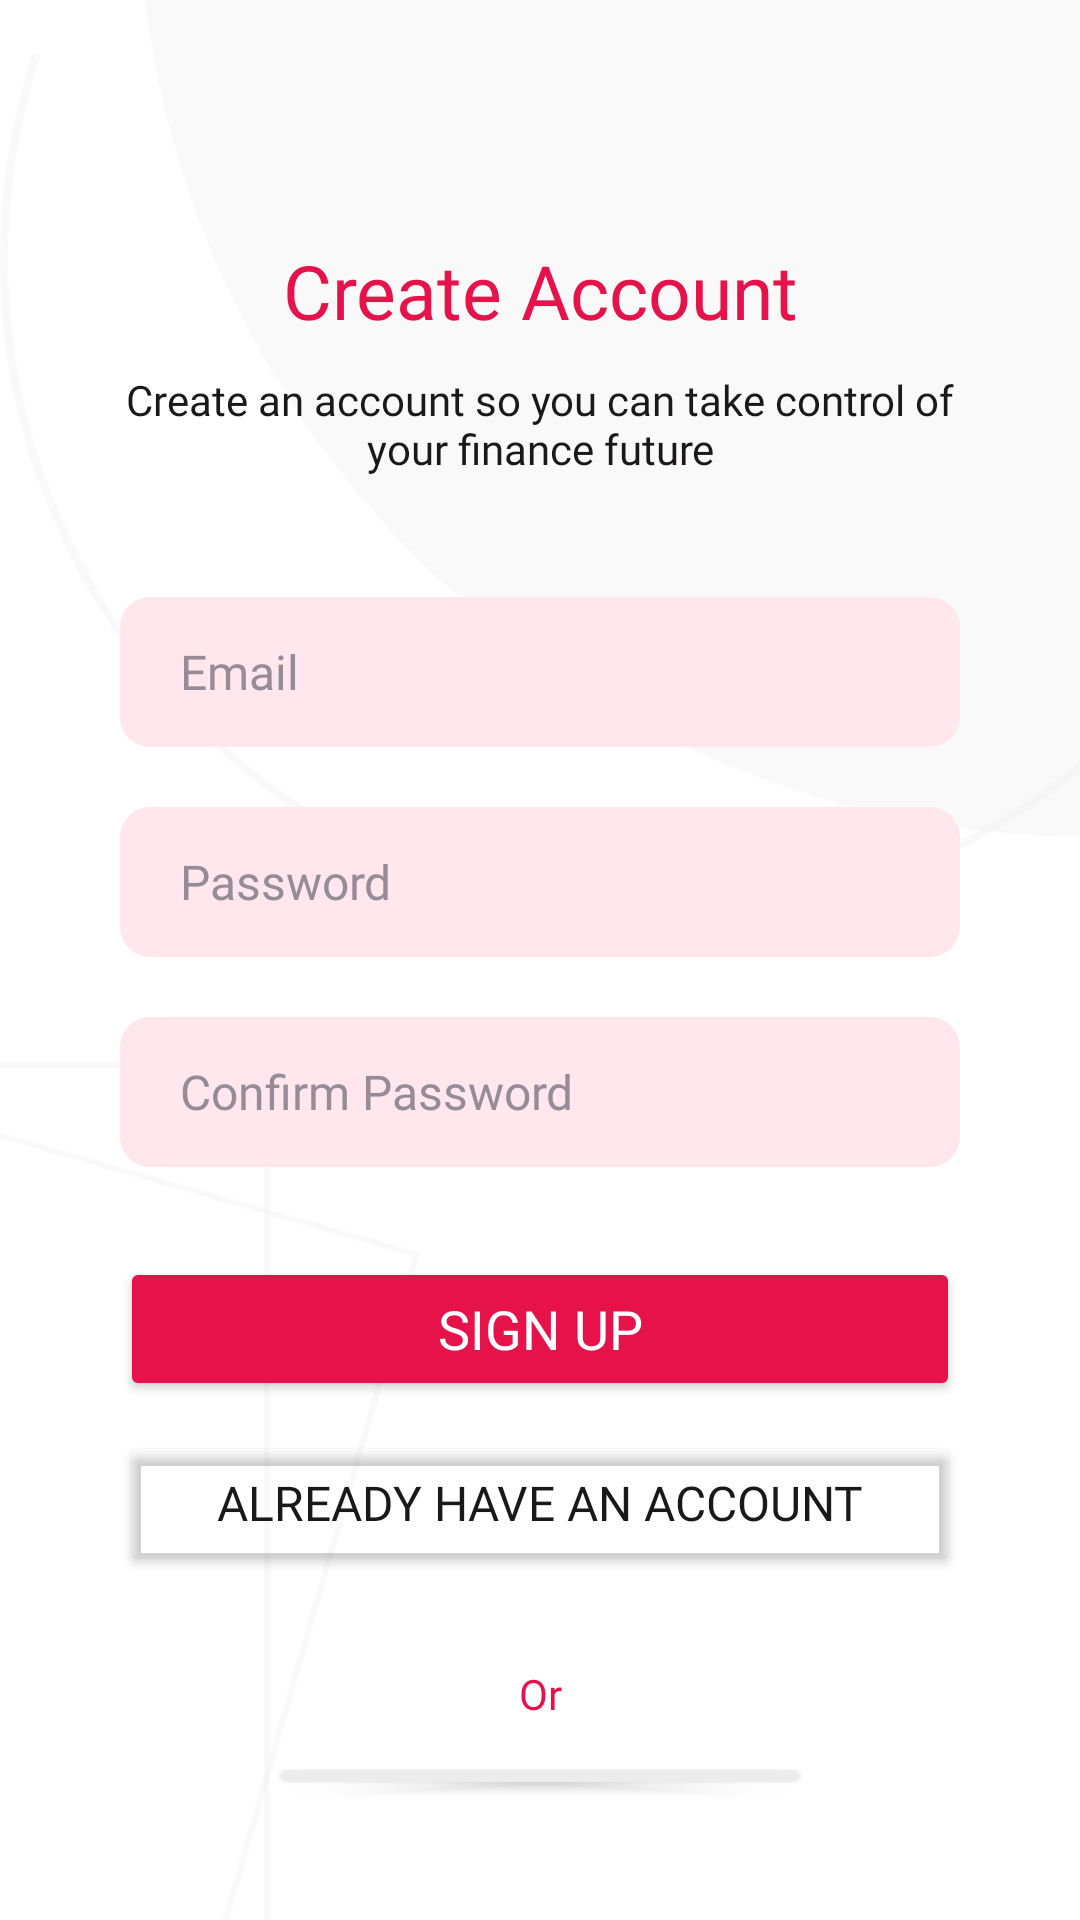

Here is an Android app screen rendered from its layout file. Give the layout XML and the strings, colors and styles it references.
<!-- AndroidManifest.xml: application theme Theme.EconomyKanban -->
<!-- res/layout/activity_register.xml -->
<?xml version="1.0" encoding="utf-8"?>
<androidx.constraintlayout.widget.ConstraintLayout xmlns:android="http://schemas.android.com/apk/res/android"
    xmlns:app="http://schemas.android.com/apk/res-auto"
    xmlns:tools="http://schemas.android.com/tools"
    android:id="@+id/main"
    android:layout_width="match_parent"
    android:layout_height="match_parent"
    tools:context=".Register"
    style="@style/WRL_SCREEN">


    

    <ImageView
        android:id="@+id/imageView6"
        android:layout_width="wrap_content"
        android:layout_height="wrap_content"
        style="@style/SHAPES"
        android:src="@drawable/rectangle_4"
        app:layout_constraintBottom_toBottomOf="parent"
        app:layout_constraintStart_toStartOf="parent" />

    <ImageView
        android:id="@+id/imageView5"
        android:layout_width="wrap_content"
        android:layout_height="wrap_content"
        android:src="@drawable/rectangle_3"
        app:layout_constraintBottom_toBottomOf="parent"
        app:layout_constraintStart_toStartOf="parent"
        style="@style/SHAPES"/>

    <ImageView
        android:id="@+id/imageView4"
        android:layout_width="wrap_content"
        android:layout_height="wrap_content"
        android:src="@drawable/ellipse_2"
        app:layout_constraintEnd_toEndOf="parent"
        app:layout_constraintTop_toTopOf="parent"
        style="@style/SHAPES"/>

    <ImageView
        android:id="@+id/imageView3"
        android:layout_width="wrap_content"
        android:layout_height="wrap_content"
        android:src="@drawable/ellipse_1"
        app:layout_constraintEnd_toEndOf="parent"
        app:layout_constraintTop_toTopOf="parent"
        style="@style/SHAPES"/>


    <LinearLayout
        android:id="@+id/linearLayout"
        android:layout_width="match_parent"
        android:layout_height="match_parent"
        android:gravity="center|center_vertical"
        android:orientation="vertical"
        android:padding="40dp"
        app:layout_constraintBottom_toBottomOf="parent"
        app:layout_constraintEnd_toEndOf="parent"
        app:layout_constraintHorizontal_bias="1.0"
        app:layout_constraintStart_toStartOf="parent"
        app:layout_constraintTop_toTopOf="parent"
        app:layout_constraintVertical_bias="1.0">

        <TextView
            style="@style/TITLE"
            android:id="@+id/textView5"
            android:layout_width="match_parent"
            android:layout_height="wrap_content"
            android:layout_marginTop="40dp"
            android:gravity="center"
            android:text="@string/register_title"
            android:textSize="25sp" />

        <TextView
            android:id="@+id/textView6"
            android:layout_width="match_parent"
            android:layout_height="wrap_content"
            android:layout_marginTop="10dp"
            style="@style/PARAGRAPH"
            android:text="@string/register_paragraph"
            android:textAlignment="center"
            android:textSize="14sp" />

        <EditText
            android:id="@+id/email_editText"
            style="@style/FORM_FIELDS"
            android:layout_width="match_parent"
            android:layout_height="50dp"
            android:layout_marginTop="40dp"
            android:gravity="center_vertical"
            android:hint="@string/register_email"
            android:inputType="text"
            android:textSize="16sp" />

        <EditText
            android:id="@+id/passwd_editText"
            style="@style/FORM_FIELDS"
            android:layout_width="match_parent"
            android:layout_height="50dp"
            android:layout_marginTop="20dp"
            android:gravity="center_vertical"
            android:hint="@string/register_passwd"
            android:inputType="textPassword"
            android:textSize="16sp" />

        <EditText
            style="@style/FORM_FIELDS"
            android:id="@+id/confirm_passwd_editText"
            android:layout_width="match_parent"
            android:layout_height="50dp"
            android:layout_marginTop="20dp"
            android:gravity="center_vertical"
            android:hint="@string/register_confirm_passwd"
            android:inputType="textPassword"
            android:textSize="16sp" />

        <Button
            android:id="@+id/btn_register"
            style="@style/PRIMARY_BUTTON"
            android:layout_width="match_parent"
            android:layout_height="wrap_content"
            android:layout_marginTop="30dp"
            android:text="@string/register_signUp"
            android:textSize="18sp"
            app:cornerRadius="10dp" />

        <Button
            android:id="@+id/btn_login"
            style="@style/SECONDARY_BUTTON"
            android:layout_width="match_parent"
            android:layout_height="wrap_content"
            android:layout_marginTop="10dp"
            android:text="@string/register_have_an_account"
            android:textSize="16sp" />

        <TextView
            android:id="@+id/textView7"
            style="@style/ACCENT_PARAGRAPH"
            android:layout_width="200dp"
            android:layout_height="wrap_content"
            android:layout_marginTop="30dp"
            android:fontFamily="@font/poppins_regular"
            android:text="@string/or"
            android:textAlignment="center" />

        <Button
            android:id="@+id/buttonWithIcon"
            style="@style/GOOGLE_BUTTON"
            android:layout_width="wrap_content"
            android:layout_height="wrap_content"
            android:drawableLeft="@drawable/icons8_logo_de_google"
            android:paddingStart="16dp"
            android:paddingEnd="16dp"
            android:layout_marginTop="10dp"
            android:text="@string/google_sign_up"
            android:textSize="14sp" />


    </LinearLayout>
</androidx.constraintlayout.widget.ConstraintLayout>
<!-- resources referenced by this layout -->
<resources>
  <!-- drawable ellipse_1 (drawable) -->
  <vector xmlns:android="http://schemas.android.com/apk/res/android"
      android:width="314dp"
      android:height="279dp"
      android:viewportWidth="314"
      android:viewportHeight="279">
    <path
        android:pathData="M317.5,-38.5m-317.5,0a317.5,317.5 0,1 1,635 0a317.5,317.5 0,1 1,-635 0"
        android:fillColor="#50ECECEC"/>
  </vector>
  <!-- drawable rectangle_4 (drawable) -->
  <vector xmlns:android="http://schemas.android.com/apk/res/android"
      android:width="90dp"
      android:height="286dp"
      android:viewportWidth="90"
      android:viewportHeight="286">
    <path
        android:pathData="M-281,1h370v370h-370z"
        android:strokeWidth="2"
        android:fillColor="#00000000"
        android:strokeColor="#50ECECEC"/>
  </vector>
  <string name="google_sign_up">Sign up with Google</string>
  <string name="or">Or</string>
  <string name="register_confirm_passwd">Confirm Password</string>
  <string name="register_email">Email</string>
  <string name="register_have_an_account">Already have an account</string>
  <string name="register_paragraph">Create an account so you can take control of your finance future</string>
  <string name="register_passwd">Password</string>
  <string name="register_signUp">Sign up</string>
  <string name="register_title">Create Account</string>
  <style name="ACCENT_PARAGRAPH">
          <item name="android:textColor">@color/pink</item>
          <item name="font">@font/poppins_semibold</item>
      </style>
  <style name="GOOGLE_BUTTON">
          <item name="backgroundTint">@color/ic_background_color</item>
          <item name="android:textColor">@color/black</item>
      </style>
  <style name="PARAGRAPH">
          <item name="android:textColor">@color/black</item>
          <item name="fontFamily">@font/poppins_regular</item>
      </style>
  <style name="PRIMARY_BUTTON">
          <item name="backgroundTint">@color/pink</item>
          <item name="android:textColor">@color/white</item>
          <item name="fontFamily">@font/gabarito_semibold</item>
          <item name="android:textSize">18sp</item>
          <item name="cornerRadius">10dp</item>
      </style>
  <style name="SECONDARY_BUTTON">
          <item name="backgroundTint">@color/transparent</item>
          <item name="android:textColor">@color/black</item>
          <item name="fontFamily">@font/gabarito_regular</item>
      </style>
  <style name="SHAPES">
          <item name="tint">@color/c_shape_light</item>
  
      </style>
  <style name="TITLE">
          <item name="android:textColor">@color/pink</item>
          <item name="fontFamily">@font/gabarito_bold</item>
          <item name="android:textSize">25sp</item>
      </style>
  <style name="WRL_SCREEN">
          <item name="android:background">@color/white</item>
      </style>
  <style name="Theme.EconomyKanban" parent="Base.Theme.EconomyKanban" />
  <color name="pink">#E6134A</color>
  <color name="hint_color">#978B97</color>
  <color name="black">#1A1818</color>
  <color name="ic_background_color">#ECECEC</color>
  <color name="white">#FFFFFFFF</color>
  <color name="transparent">#00FF0000</color>
  <color name="c_shape_light">#ECECEC</color>
  <style name="Base.Theme.EconomyKanban" parent="Theme.Material3.DayNight.NoActionBar">
          
          <item name="android:statusBarColor" tools:targetApi="1">@color/pink</item>
          <item name="android:navigationBarColor">@color/bottom_navigation_background</item>
          <item name="android:colorPrimary">@color/pink</item>
      </style>
  <color name="edit_text_background_color">#FFE7ED</color>
  <color name="bottom_navigation_background">#F5F5F5</color>
</resources>
